Run: headless pygame with SDL's dummy video driver; simulated clock (each Clock.tick advances the game by its frame time, no real sleeping); random seed 0; keys injected as events and as key.get_pressed() state; mouse plan: one left click at the window centre at the start of phase 2, then a move to the lower-right quarter at the start of phase 3.
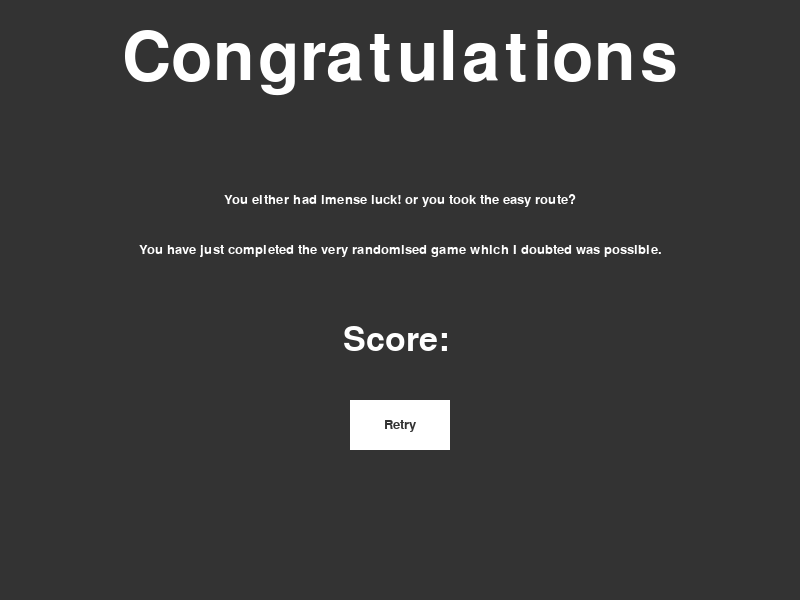
Frame 1 of 4 · flips 1–60 · no input
Frame 2 of 4 · flips 61–180 · clicked the window centre · tapped SPACE, RETURN · held RIGHT (→), D · screen unchanged from frame 1, image omitted
Frame 3 of 4 · flips 181–300 · moved the mouse to the lower-right quarter · held DOWN (↓), S · screen unchanged from frame 2, image omitted
Frame 4 of 4 · flips 301–420 · held LEFT (←), A, UP (↑), W · screen unchanged from frame 3, image omitted

The pygame program that drew these frames:

import pygame
import random
import sys
import time

pygame.init()  # pylint: disable=no-member

gray = (51, 51, 51)
white = (255, 255, 255)
darkWhite = (255, 222, 173)

FPS = 15
X = 800
Y = 600


gameExit = False
clock = pygame.time.Clock()
font = pygame.font.SysFont("Arial", 50)
fontInst = pygame.font.SysFont("Arial", 20)
fontLarge = pygame.font.SysFont("Arial", 100)


def startGame():
    gameExit = True  # pylint: disable=unused-variable
    pygame.quit()  # pylint: disable=no-member
    game()
    sys.exit()


def game():
    pass


def button(x, y, width, height, inactive, active, action=None):
    cur = pygame.mouse.get_pos()

    click = pygame.mouse.get_pressed()

    if x + width > cur[0] > x and y + height > cur[1] > y:
        pygame.draw.rect(gameDisplay, inactive, (x, y, width, height))
        if click[0] == 1 and action != None:
            if action == "startGame":
                startGame()
    else:
        pygame.draw.rect(gameDisplay, active, (x, y, width, height))


def LoadScreen():
    global gameDisplay
    gameDisplay = pygame.display.set_mode((X, Y))
    pygame.display.set_caption("The Random Game")

    pygame.display.update()
    # Text
    Instructions = "Welcome to the text-based game, where absolutely everything that happends is randomised."
    InstructionsTwo = "Yes including the damage you deal and the health you have."
    text = font.render("The Random Game", True, white)
    inst = fontInst.render(Instructions, True, white)
    instTwo = fontInst.render(InstructionsTwo, False, white)
    textRect = text.get_rect()
    textRect.center = (X//2, Y//2.5)
    InstRect = inst.get_rect()
    InstRect.center = (X//2, Y//2)
    InstRectTwo = instTwo.get_rect()
    InstRectTwo.center = (X//2, Y//2+50)

    global gameExit
    while not gameExit:
        for event in pygame.event.get():
            if event.type == pygame.QUIT:  # pylint: disable=no-member
                gameExit = True

        gameDisplay.fill(gray)
        gameDisplay.blit(text, textRect)
        gameDisplay.blit(inst, InstRect)
        gameDisplay.blit(instTwo, InstRectTwo)

        button(350, Y//1.5, 100, 50, darkWhite, white, action="startGame")
        btn_text = fontInst.render("Start", True, gray)
        btnRect = btn_text.get_rect()
        btnRect.center = (X//2, Y//1.5+25)
        gameDisplay.blit(btn_text, btnRect)
        pygame.display.update()

        clock.tick(FPS)


def DeathScreen():
    global gameDisplay

    gameDisplay = pygame.display.set_mode((X, Y))
    pygame.display.set_caption("The Random Game | You have Died")

    pygame.display.update()
    mainText = "You have Died"
    score = "Score: "
    title = font.render(mainText, True, white)
    titleRect = title.get_rect()
    titleRect.center = (X//2, Y//2.5)
    ScoreText = font.render(score, True, white)
    ScoreRect = ScoreText.get_rect()
    ScoreRect.center = (X // 2, Y//1.5 - 60)

    deathExit = False
    while not deathExit:
        for event in pygame.event.get():
            if event.type == pygame.QUIT:  # pylint: disable=no-member
                deathExit = True

        gameDisplay.fill(gray)
        gameDisplay.blit(title, titleRect)
        gameDisplay.blit(ScoreText, ScoreRect)

        button(350, Y//1.5, 100, 50, darkWhite, white, action="startGame")
        btn_text = fontInst.render("Retry", True, gray)
        btnRect = btn_text.get_rect()
        btnRect.center = (X//2, Y//1.5+25)
        gameDisplay.blit(btn_text, btnRect)

        pygame.display.update()
        clock.tick(FPS)


def victoryScreen():
    global gameDisplay

    gameDisplay = pygame.display.set_mode((X, Y))
    pygame.display.set_caption("The Random Game")

    pygame.display.update()
    mainText = "Congratulations"
    score = "Score: "
    message = "You have just completed the very randomised game which I doubted was possible."
    extra = "You either had imense luck! or you took the easy route?"
    title = fontLarge.render(mainText, True, white)
    titleRect = title.get_rect()
    titleRect.center = (X//2, Y//2.5 - 180)
    ScoreText = font.render(score, True, white)
    ScoreRect = ScoreText.get_rect()
    ScoreRect.center = (X // 2, Y//1.5 - 60)
    messageText = fontInst.render(message, True, white)
    extraText = fontInst.render(extra, True, white)
    messageRect = messageText.get_rect()
    extraRect = extraText.get_rect()
    messageRect.center = (X // 2, Y//1.5 - 150)
    extraRect.center = (X // 2, Y//1.5 - 200)

    deathExit = False
    while not deathExit:
        for event in pygame.event.get():
            if event.type == pygame.QUIT:  # pylint: disable=no-member
                deathExit = True

        gameDisplay.fill(gray)
        gameDisplay.blit(title, titleRect)
        gameDisplay.blit(ScoreText, ScoreRect)
        gameDisplay.blit(messageText, messageRect)
        gameDisplay.blit(extraText, extraRect)

        button(350, Y//1.5, 100, 50, darkWhite, white, action="startGame")
        btn_text = fontInst.render("Retry", True, gray)
        btnRect = btn_text.get_rect()
        btnRect.center = (X//2, Y//1.5+25)
        gameDisplay.blit(btn_text, btnRect)

        pygame.display.update()
        clock.tick(FPS)


victoryScreen()
DeathScreen()
LoadScreen()
pygame.quit()  # pylint: disable=no-member
quit()
